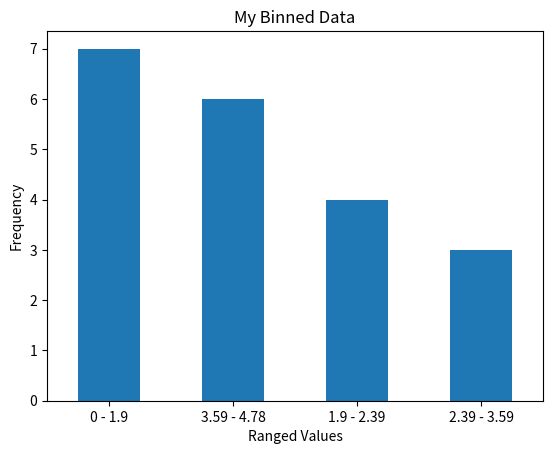

Generate this figure with matplotlib:
import numpy as np
import pandas as pd
import matplotlib.pyplot as matplt

letters = pd.Series(list('hnvidduckkqxwymbimkccexbkmqygkxoyndmcxnwqarhyffsjpsrabtjzsypmzadfavyrnndndvswreauxovncxtwzpwejilzjrmmbbgbyxvjtewqthafnbkqplarokkyydtubbmnexoypulzwfhqvckdpqtpoppzqrmcvhhpwgjwupgzhiofohawytlsiyecuproguy'))
print(letters.value_counts().nlargest(n=1, keep="all"))
print(letters.value_counts().nsmallest(n=1, keep="all"))
#%%
def total_vowels(lis):
    count = 0
    for i in lis:
        if i in 'aeiou':
            count = count + 1
    return count

letter_vowels = (letters.apply(total_vowels)).sum()
print(letter_vowels)
print(letters.size - letter_vowels)
print(letters.str.upper())
#%%

top_6 = letters.value_counts().nlargest(n=6, keep='all')
top_6.plot.bar()
#%%
numbers = pd.Series(['$796,459.41', '$278.60', '$482,571.67', '$4,503,915.98', '$2,121,418.3', '$1,260,813.3', '$87,231.01', '$1,509,175.45', '$4,138,548.00', '$2,848,913.80', '$594,715.39', '$4,789,988.17', '$4,513,644.5', '$3,191,059.97', '$1,758,712.24', '$4,338,283.54', '$4,738,303.38', '$2,791,759.67', '$769,681.94', '$452,650.23'])

print(type(numbers))
print(numbers.size)
floats = numbers.str.replace(",", "").str.replace("$", "").astype(float)
#%%
print(floats)
#%%
print(floats.nlargest(n=1, keep="all").values[0])
print(floats.nsmallest(n=1, keep="all").values[0])
print(str(floats.nsmallest(n=1, keep="all").values[0]) + "-" + str(floats.nlargest(n=1, keep="all").values[0]))
#%%
binned = pd.cut(floats, 4, labels=["0 - 1.9", "1.9 - 2.39", "2.39 - 3.59",  "3.59 - 4.78"]).value_counts()
matplt.clf()

binned.plot.bar()

matplt.title('My Binned Data')
matplt.ylabel('Frequency')
matplt.xticks(rotation=0)
matplt.xlabel('Ranged Values')
matplt.show()